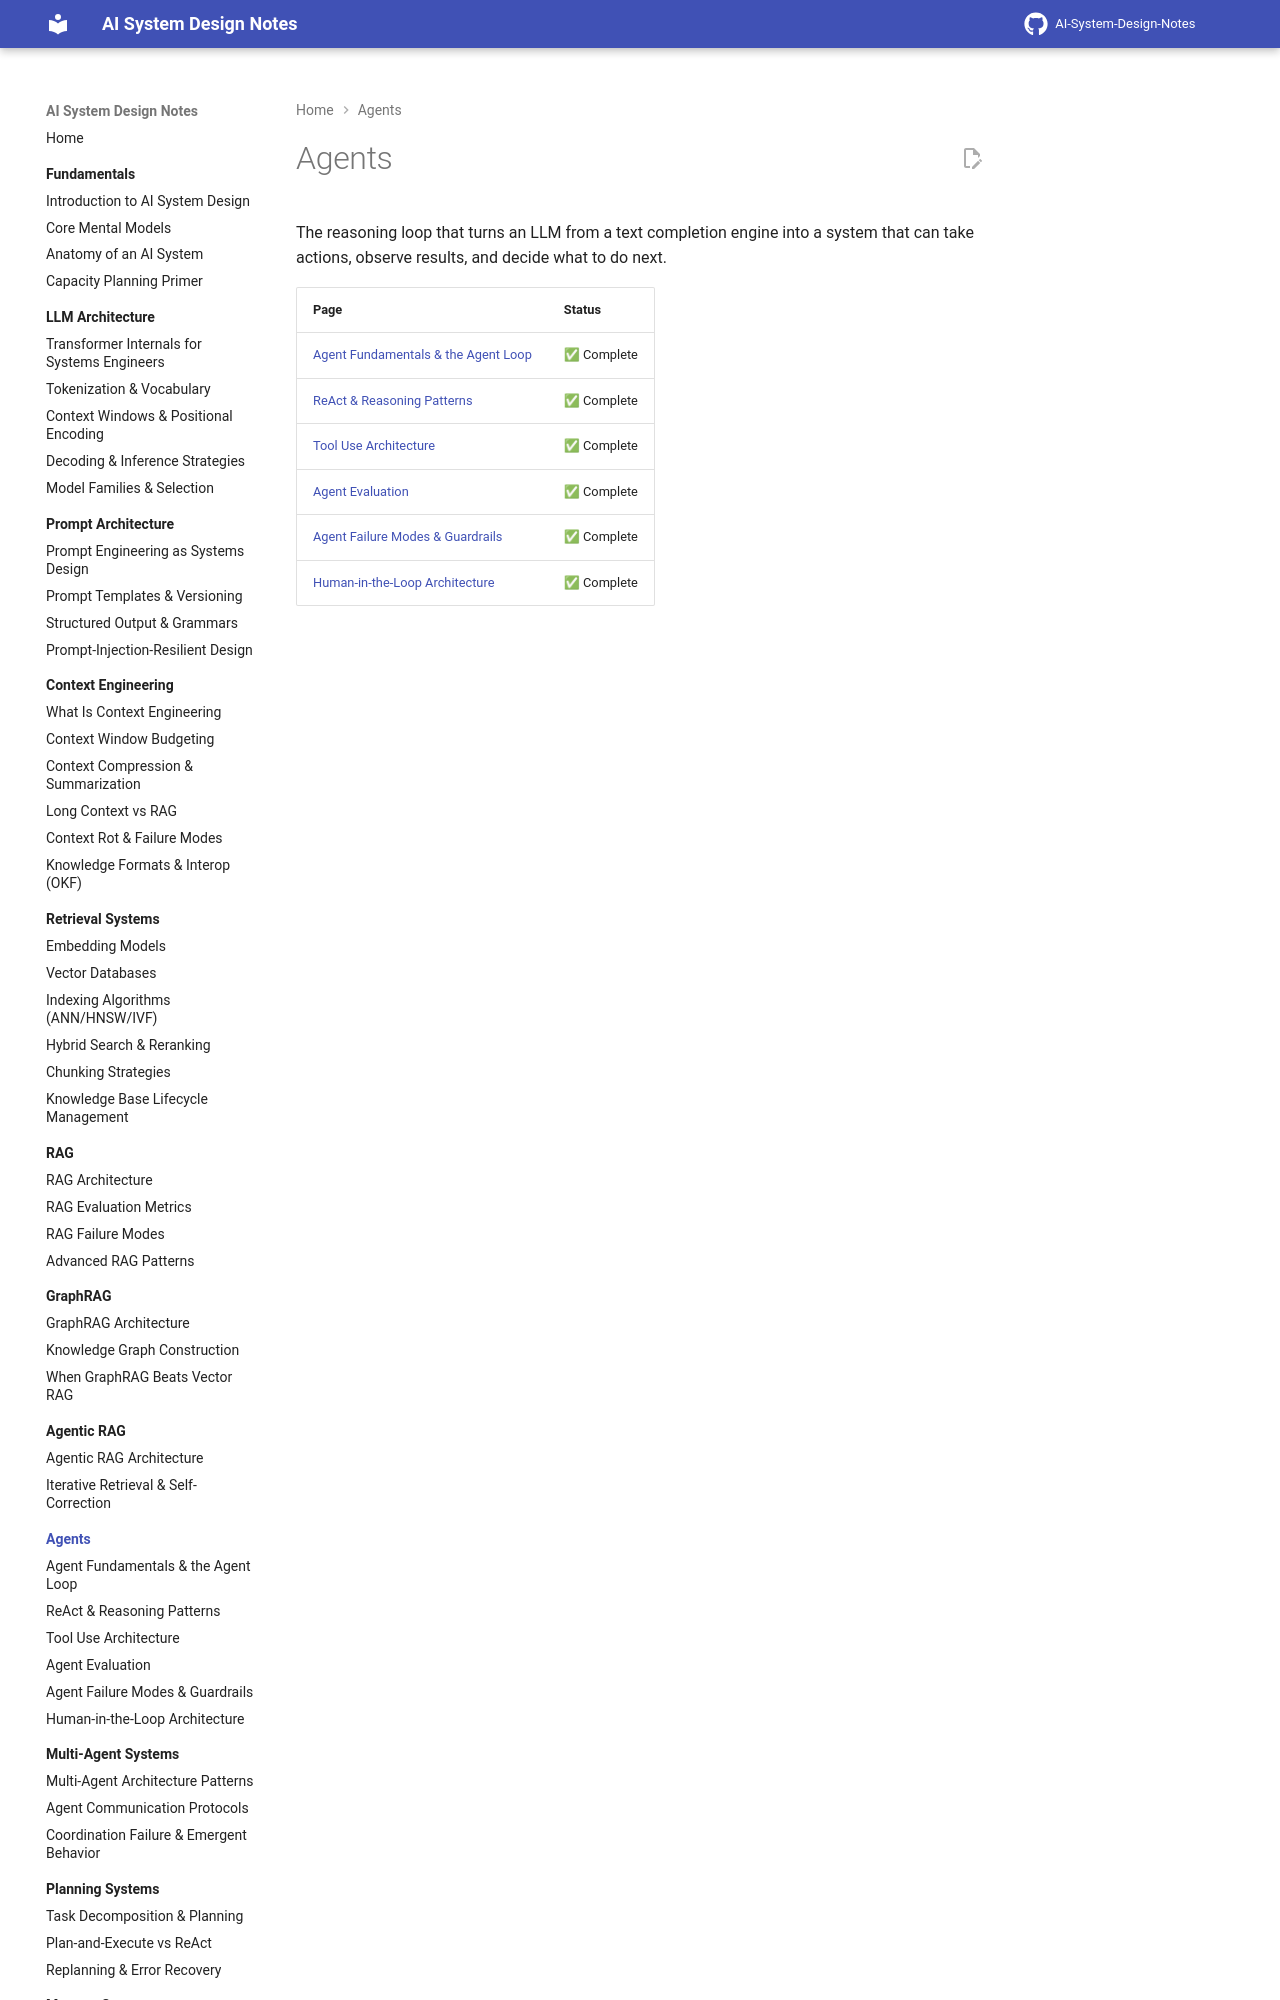

repository: GyanendraChaubey/AI-System-Design-Notes · page: 09-agents/index.html · generator: mkdocs

# Agents

The reasoning loop that turns an LLM from a text completion engine into a system that can take actions, observe results, and decide what to do next.

| Page | Status |
|---|---|
| [Agent Fundamentals & the Agent Loop](01-agent-fundamentals-and-the-agent-
